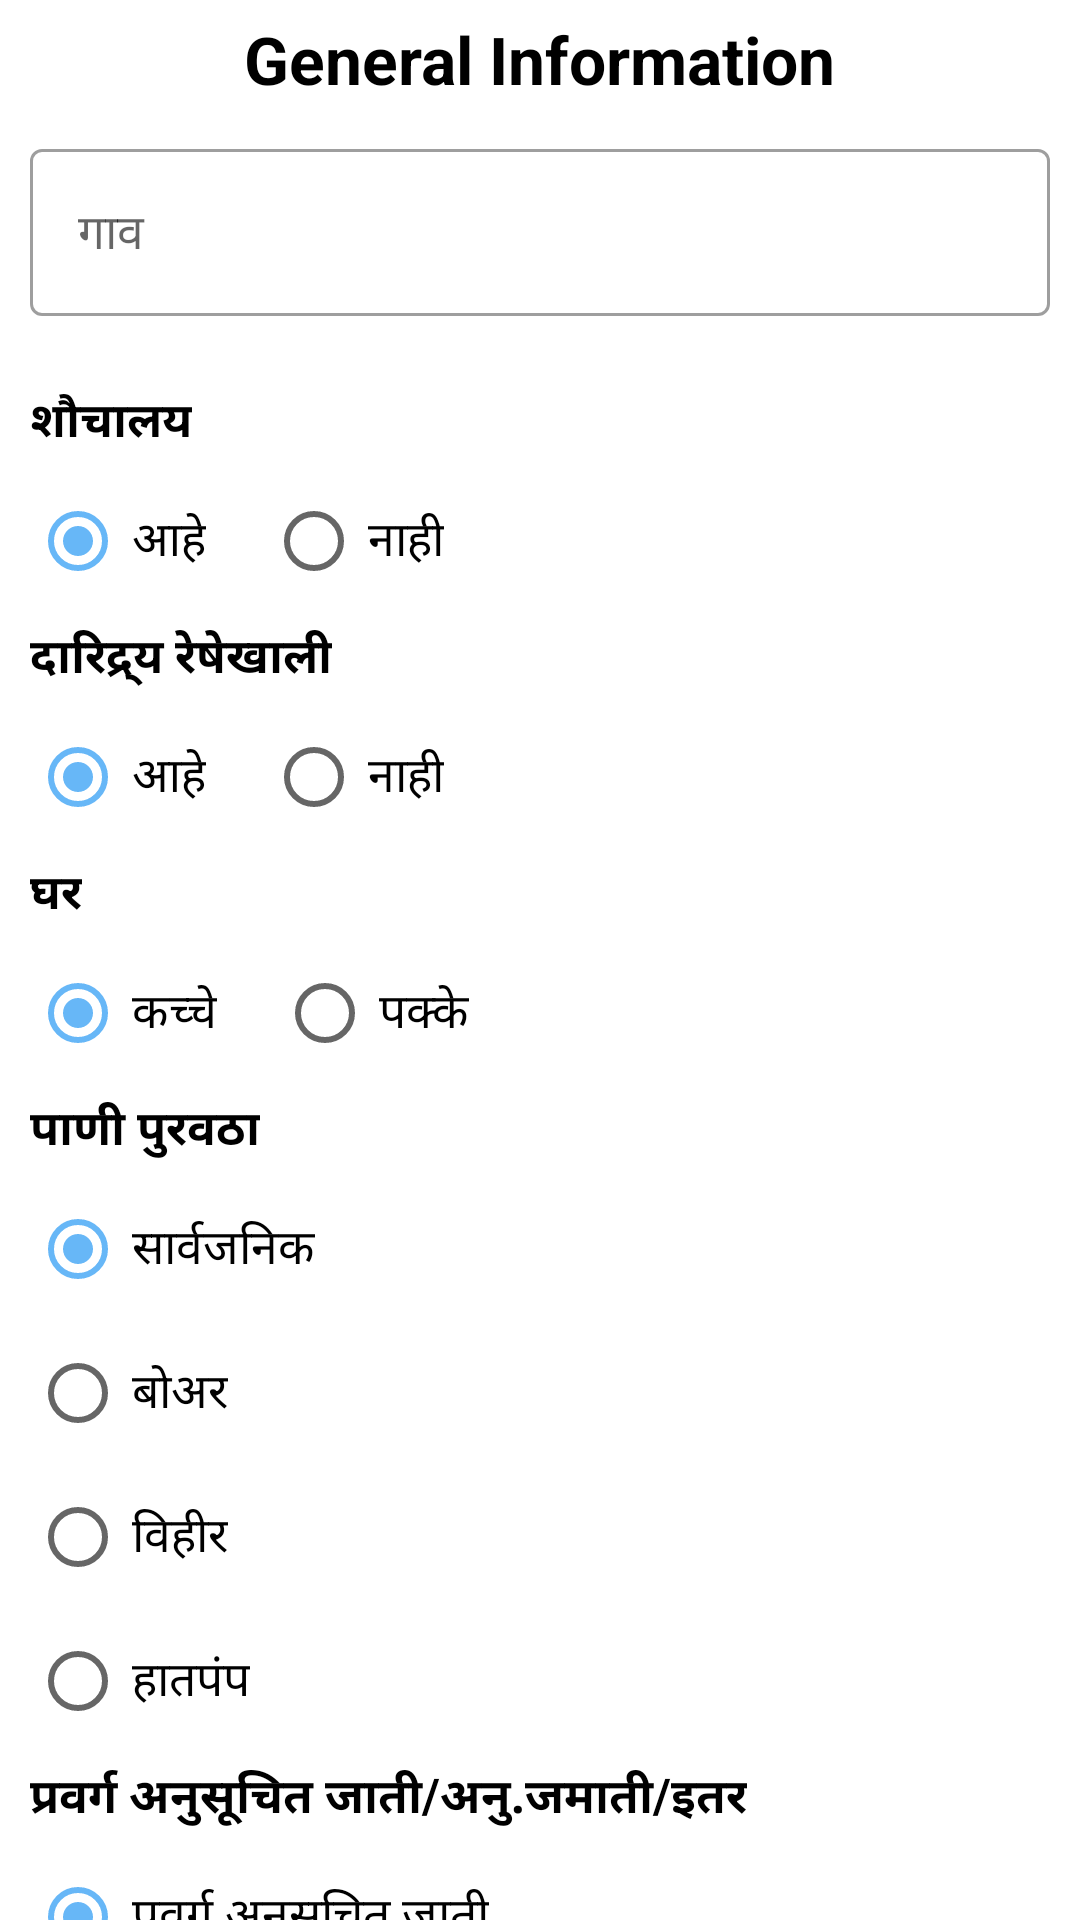

This screen was rendered from an Android layout file. Write that file and the resources it references.
<!-- AndroidManifest.xml: application theme AppTheme -->
<!-- res/layout/fragment_geninfo.xml -->
<?xml version="1.0" encoding="utf-8"?>
<androidx.core.widget.NestedScrollView xmlns:android="http://schemas.android.com/apk/res/android"
    xmlns:app="http://schemas.android.com/apk/res-auto"
    android:orientation="vertical"
    android:layout_width="match_parent"
    android:layout_height="match_parent">

    <RelativeLayout
        android:layout_width="match_parent"
        android:layout_height="wrap_content"
        android:id="@+id/layoutGeneralInformation"
        android:visibility="visible">
        <TextView
            android:layout_width="wrap_content"
            android:layout_height="wrap_content"
            android:id="@+id/textGeneralInfo"
            android:text="General Information"
            android:textStyle="bold"
            android:textSize="22dp"
            android:layout_centerHorizontal="true"
            android:textColor="@color/fullBlack"
            android:layout_marginTop="5dp">
        </TextView>

        <com.google.android.material.textfield.TextInputLayout
            android:layout_width="match_parent"
            android:layout_height="wrap_content"
            android:hint="गाव"
            style="@style/Widget.MaterialComponents.TextInputLayout.OutlinedBox"
            app:errorEnabled="true"
            app:helperTextEnabled="false"
            android:layout_marginTop="10dp"
            android:layout_below="@+id/textGeneralInfo"
            android:layout_marginHorizontal="10dp"
            android:id="@+id/editAreanameLayout">
            <com.google.android.material.textfield.TextInputEditText
                android:layout_width="match_parent"
                android:layout_height="wrap_content"
                android:id="@+id/editAreaname"
                android:inputType="textPersonName"
                style="@style/QText">
            </com.google.android.material.textfield.TextInputEditText>
        </com.google.android.material.textfield.TextInputLayout>

        <TextView
            android:layout_width="wrap_content"
            android:layout_height="wrap_content"
            android:id="@+id/textToilet"
            android:layout_below="@+id/editAreanameLayout"
            android:text="शौचालय"
            android:layout_marginHorizontal="10dp"
            android:paddingVertical="3dp"
            style="@style/QText"
            android:textStyle="bold">
        </TextView>
        <RadioGroup
            android:layout_width="match_parent"
            android:layout_height="wrap_content"
            android:orientation="horizontal"
            android:layout_below="@+id/textToilet"
            android:layout_marginTop="1dp"
            android:id="@+id/radioToilet"
            android:checkedButton="@id/radioToiletYes"
            style="@style/Widget.AppCompat.CompoundButton.RadioButton">
            <RadioButton
                android:layout_width="wrap_content"
                android:layout_height="wrap_content"
                android:id="@+id/radioToiletYes"
                android:text="आहे"
                android:layout_marginHorizontal="10dp"
                android:padding="2dp"
                style="@style/QText">
            </RadioButton>
            <RadioButton
                android:layout_width="wrap_content"
                android:layout_height="wrap_content"
                android:id="@+id/radioToiletNo"
                android:text="नाही"
                android:layout_marginHorizontal="8dp"
                android:padding="2dp"
                style="@style/QText">
            </RadioButton>
        </RadioGroup>

        <TextView
            android:layout_width="wrap_content"
            android:layout_height="wrap_content"
            android:id="@+id/textBPL"
            android:layout_below="@+id/radioToilet"
            android:text="दारिद्र्य रेषेखाली"
            android:layout_marginHorizontal="10dp"
            android:paddingVertical="3dp"
            style="@style/QText"
            android:textStyle="bold">
        </TextView>
        <RadioGroup
            android:layout_width="match_parent"
            android:layout_height="wrap_content"
            android:orientation="horizontal"
            android:layout_below="@+id/textBPL"
            android:layout_marginTop="1dp"
            android:id="@+id/radioBpl"
            android:checkedButton="@id/radioBplYes"
            style="@style/Widget.AppCompat.CompoundButton.RadioButton">
            <RadioButton
                android:layout_width="wrap_content"
                android:layout_height="wrap_content"
                android:id="@+id/radioBplYes"
                android:text="आहे"
                android:layout_marginHorizontal="10dp"
                android:padding="2dp"
                style="@style/QText">
            </RadioButton>
            <RadioButton
                android:layout_width="wrap_content"
                android:layout_height="wrap_content"
                android:id="@+id/radioBplNo"
                android:text="नाही"
                android:layout_marginHorizontal="8dp"
                android:padding="2dp"
                style="@style/QText">
            </RadioButton>
        </RadioGroup>

        <TextView
            android:layout_width="wrap_content"
            android:layout_height="wrap_content"
            android:id="@+id/textHouse"
            android:layout_below="@+id/radioBpl"
            android:text="घर"
            android:layout_marginHorizontal="10dp"
            android:paddingVertical="3dp"
            style="@style/QText"
            android:textStyle="bold">
        </TextView>
        <RadioGroup
            android:layout_width="match_parent"
            android:layout_height="wrap_content"
            android:orientation="horizontal"
            android:layout_below="@+id/textHouse"
            android:layout_marginTop="1dp"
            android:id="@+id/radioHouse"
            android:checkedButton="@id/radioHouseKaccha"
            style="@style/Widget.AppCompat.CompoundButton.RadioButton">
            <RadioButton
                android:layout_width="wrap_content"
                android:layout_height="wrap_content"
                android:id="@+id/radioHouseKaccha"
                android:text="कच्चे"
                android:layout_marginHorizontal="10dp"
                android:padding="2dp"
                style="@style/QText">
            </RadioButton>
            <RadioButton
                android:layout_width="wrap_content"
                android:layout_height="wrap_content"
                android:id="@+id/radioHousePakka"
                android:text="पक्के"
                android:layout_marginHorizontal="8dp"
                android:padding="2dp"
                style="@style/QText">
            </RadioButton>
        </RadioGroup>

        <TextView
            android:layout_width="wrap_content"
            android:layout_height="wrap_content"
            android:id="@+id/textWater"
            android:layout_below="@+id/radioHouse"
            android:text="पाणी पुरवठा"
            android:layout_marginHorizontal="10dp"
            android:paddingVertical="3dp"
            style="@style/QText"
            android:textStyle="bold">
        </TextView>
        <RadioGroup
            android:layout_width="match_parent"
            android:layout_height="wrap_content"
            android:orientation="vertical"
            android:layout_below="@+id/textWater"
            android:layout_marginTop="1dp"
            android:id="@+id/radioWater"
            android:checkedButton="@id/radioWaterPublic"
            style="@style/Widget.AppCompat.CompoundButton.RadioButton">
            <RadioButton
                android:layout_width="wrap_content"
                android:layout_height="wrap_content"
                android:id="@+id/radioWaterPublic"
                android:text="सार्वजनिक"
                android:layout_marginHorizontal="10dp"
                android:padding="2dp"
                style="@style/QText">
            </RadioButton>
            <RadioButton
                android:layout_width="wrap_content"
                android:layout_height="wrap_content"
                android:id="@+id/radioWaterBore"
                android:text="बोअर"
                android:layout_marginHorizontal="10dp"
                android:padding="2dp"
                style="@style/QText">
            </RadioButton>
            <RadioButton
                android:layout_width="wrap_content"
                android:layout_height="wrap_content"
                android:id="@+id/radioWaterHandpump"
                android:text="विहीर"
                android:layout_marginHorizontal="10dp"
                android:padding="2dp"
                style="@style/QText">
            </RadioButton>
            <RadioButton
                android:layout_width="wrap_content"
                android:layout_height="wrap_content"
                android:id="@+id/radioWaterHaatpump"
                android:text="हातपंप"
                android:layout_marginHorizontal="10dp"
                android:padding="2dp"
                style="@style/QText">
            </RadioButton>
        </RadioGroup>

        <TextView
            android:layout_width="wrap_content"
            android:layout_height="wrap_content"
            android:id="@+id/textCaste"
            android:layout_below="@+id/radioWater"
            android:text="प्रवर्ग अनुसूचित जाती/अनु.जमाती/इतर"
            android:layout_marginHorizontal="10dp"
            android:paddingVertical="3dp"
            style="@style/QText"
            android:textStyle="bold">
        </TextView>
        <RadioGroup
            android:layout_width="match_parent"
            android:layout_height="wrap_content"
            android:orientation="vertical"
            android:layout_below="@+id/textCaste"
            android:layout_marginTop="1dp"
            android:id="@+id/radioCaste"
            android:checkedButton="@id/radioCasteSc"
            style="@style/Widget.AppCompat.CompoundButton.RadioButton">
            <RadioButton
                android:layout_width="wrap_content"
                android:layout_height="wrap_content"
                android:id="@+id/radioCasteSc"
                android:text="प्रवर्ग अनुसूचित जाती"
                android:layout_marginHorizontal="10dp"
                android:padding="2dp"
                style="@style/QText">
            </RadioButton>
            <RadioButton
                android:layout_width="wrap_content"
                android:layout_height="wrap_content"
                android:id="@+id/radioCasteSt"
                android:text="अनु.जमाती"
                android:layout_marginHorizontal="10dp"
                android:padding="2dp"
                style="@style/QText">
            </RadioButton>
            <RadioButton
                android:layout_width="wrap_content"
                android:layout_height="wrap_content"
                android:id="@+id/radioCasteOthers"
                android:text="इतर"
                android:layout_marginHorizontal="10dp"
                android:padding="2dp"
                style="@style/QText">
            </RadioButton>
        </RadioGroup>

        <com.google.android.material.button.MaterialButton
            android:layout_width="wrap_content"
            android:layout_height="wrap_content"
            android:id="@+id/btnSaveGenInfo"
            android:text="Save Information"
            app:cornerRadius="20dp"
            android:layout_below="@+id/radioCaste"
            android:layout_centerHorizontal="true"
            android:layout_marginTop="5dp"
            android:paddingHorizontal="70dp"
            android:paddingVertical="15dp"
            android:textSize="16dp"
            android:textStyle="bold"
            android:textAllCaps="false">
        </com.google.android.material.button.MaterialButton>
    </RelativeLayout>

</androidx.core.widget.NestedScrollView>
<!-- resources referenced by this layout -->
<resources>
  <color name="fullBlack">#000000</color>
  <style name="QText" parent="">
          <item name="android:textColorHint">@color/fullBlack</item>
          <item name="android:textSize">16dp</item>
          <item name="android:textColor">@color/fullBlack</item>
      </style>
  <style name="AppTheme" parent="Theme.MaterialComponents.Light">
          
          <item name="colorPrimary">@color/colorPrimary</item>
          <item name="colorPrimaryDark">@color/colorPrimaryDark</item>
          <item name="colorAccent">@color/colorAccent</item>
      </style>
  <color name="colorPrimary">#42a5f5</color>
  <color name="colorPrimaryDark">#2e73ab</color>
  <color name="colorAccent">#67b7f7</color>
</resources>
